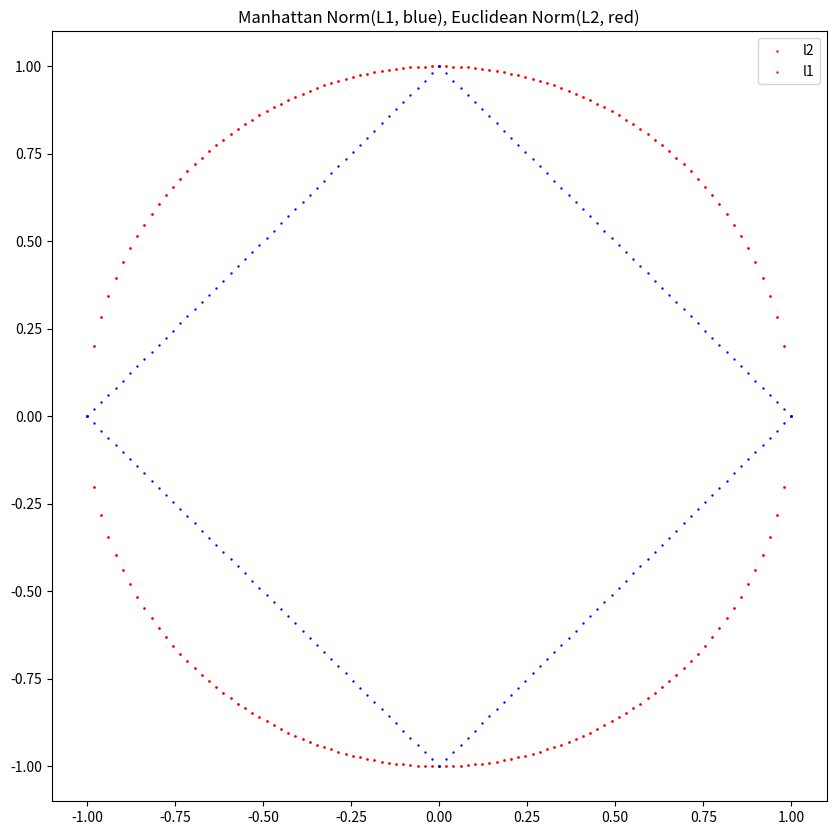

The script that saved this image:
#!/usr/bin/env python
# coding: utf-8

# # 3. Analytic Geometry  
# ## Manhattam Norm ($l_1$ norm)  
# ### $ ||x||_1 = \Sigma_{i=1}^{n} |x_i| $  
# ## Euclidean Norm ($l_2$ norm)  
# ### $ ||x||_2 = \sqrt{ \Sigma_{i=1}^{n} {x_i}^2 } $  

# In[1]:


import numpy as np
import matplotlib.pyplot as plt
plt.rcParams[ "figure.figsize" ] = (10,10) # plot 사이즈 조절


# In[2]:


#1. l2norm 그리기
xRight = np.linspace(0,1,50) # 0 ~ 1
xLeft = np.linspace(-1,0,50) # -1 ~ 0

xarr = [xRight, xLeft, xLeft, xRight] # x coordinate for Q1, Q2, Q3, Q4
xarr = np.array(xarr) # list -> array  (4,50)
xarr = xarr.reshape(-1) # 한 줄로  (200)

yarr = [np.sqrt(1-xRight**2), np.sqrt(1-xLeft**2), -np.sqrt(1-xLeft**2), -np.sqrt(1-xRight**2)]
yarr = np.array(yarr).reshape(-1)

plt.scatter(xarr, yarr, s=.5, color='r')
plt.show()


# In[3]:


1-xRight


# In[4]:


#1. l2norm 그리기
xRight = np.linspace(0,1,50) # 0 ~ 1
xLeft = np.linspace(-1,0,50) # -1 ~ 0

xarr = [xRight, xLeft, xLeft, xRight] # x coordinate for Q1, Q2, Q3, Q4
xarr = np.array(xarr) # list -> array  (4,50)
xarr = xarr.reshape(-1) # 한 줄로  (200)

yarr = [np.sqrt(1-xRight**2), np.sqrt(1-xLeft**2), -np.sqrt(1-xLeft**2), -np.sqrt(1-xRight**2)]
yarr = np.array(yarr).reshape(-1)

plt.scatter(xarr, yarr, s=.5, color='r')

# 2. l1norm 그리기
xarr = [xRight, xLeft, xLeft, xRight] # x coordinate for Q1, Q2, Q3, Q4
xarr = np.array(xarr) # list -> array  (4,50)
xarr = xarr.reshape(-1) # 한 줄로  (200)

yarr = [1-xRight, 1+xLeft, -(1+xLeft), -(1-xRight)]
yarr = np.array(yarr).reshape(-1)

plt.scatter(xarr, yarr, s=.5, color='b')
plt.title('Manhattan Norm(L1, blue), Euclidean Norm(L2, red)')
plt.legend(["l2", "l1"])
plt.show()

